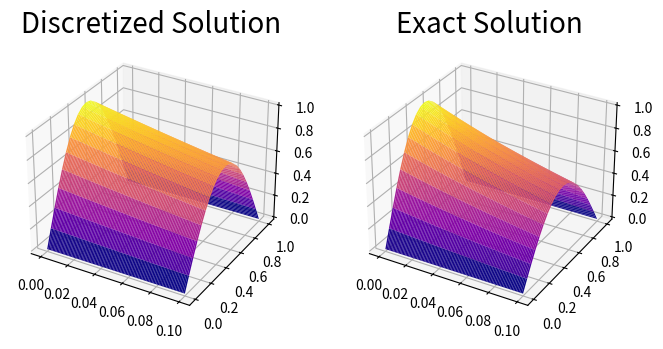

Source code (Python):
# A finite-difference approx of the 1-d Heat Equation with vanishing boundary conditions
# u_t - (1/2)u_{xx} = 0

import numpy as np
import matplotlib.pyplot as plt
import math
from mpl_toolkits.mplot3d.axes3d import Axes3D

# Set the time and space intervals. Choose number of partitions of each.

# Time
t = .1
nt = 100
delta_t = t / nt

# Space
x = 1
nx = 20
delta_x = x / nx

# create the time and spatial axis
t_axis = np.linspace(0.0, t, nt + 1)
x_axis = np.linspace(0.0, x, nx + 1)

# Set the initial condition
# Insure that the vansihing boundary condition is met
def f(x):
    return np.round(np.sin(math.pi * x), 5)

# Set up a matrix defining u(t,x) = (u)_{i,j}
u = np.zeros((nx+1, nt+1), dtype=float)

# Enter initial data
u[0:,0] = f(x_axis)

# Set up the finite difference scheme
for j in range(nt):
    for i in range(1,nx):
        u[i,j+1] = u[i,j] + ((nx) ** 2) * (delta_t / 4) * (u[i+1,j] + u[i-1,j] - 2 * u[i,j])

# print(u)

# Set up grid
ts, xs = np.meshgrid(t_axis, x_axis)

# Plot the approximate and the exact side by side

# Approximate solution
fig = plt.figure(figsize=(8,8))
ax = fig.add_subplot(121, projection='3d')
# ax = Axes3D(fig, auto_add_to_figure=False)
fig.add_axes(ax)
# ax.set_xlabel('$ 0 \\leq t \\leq .1 $', fontsize=14)
# ax.set_ylabel('$0 \\leq x \\leq 1$', fontsize=14)
ax.plot_surface(ts, xs, u, rstride=1, cstride=1, cmap='plasma')
ax.set_title('Discretized Solution',fontsize=20)
# plt.show()

# Exact Solution
def uexact(t,x):
    return np.sin(math.pi * x) * np.exp(-(t / 2) * (math.pi)**2)

uex = uexact(ts,xs)

# Plot the exact solution

# fig1 = plt.figure(figsize=(8,8))
ax1 = fig.add_subplot(122, projection='3d')
# ax = Axes3D(fig, auto_add_to_figure=False)
fig.add_axes(ax1)
# ax1.set_xlabel('$ 0 \\leq t \\leq .1 $', fontsize=14)
# ax1.set_ylabel('$0 \\leq x \\leq 1$', fontsize=14)
ax1.plot_surface(ts, xs, uex, rstride=1, cstride=1, cmap='plasma')
ax1.set_title('Exact Solution',fontsize=20)
plt.show()
